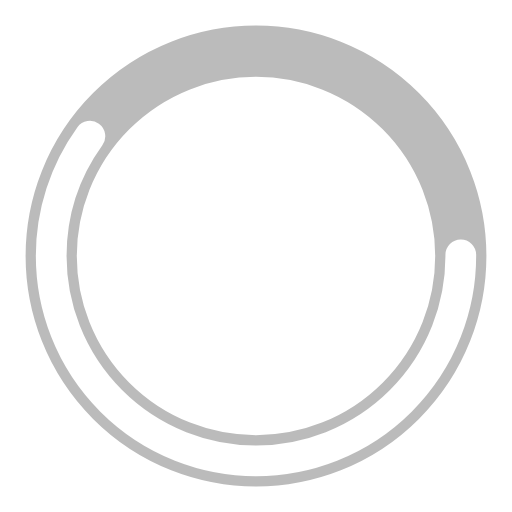
t = 0.00 s
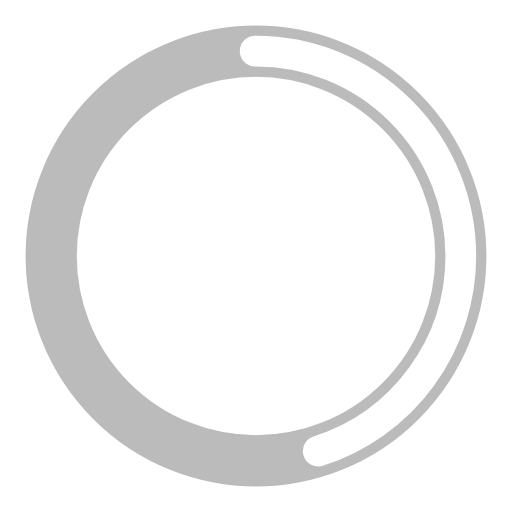
t = 0.25 s
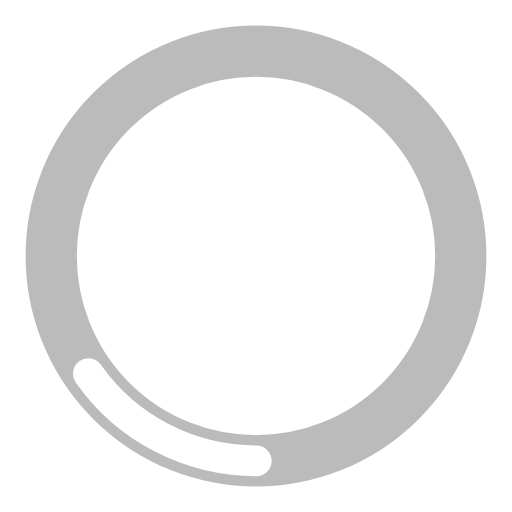
t = 0.75 s
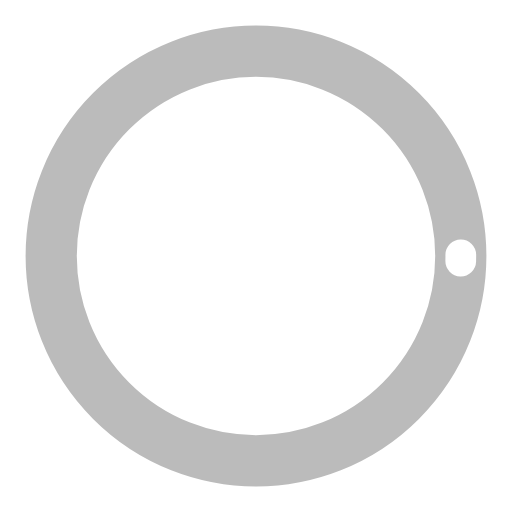
t = 1.00 s
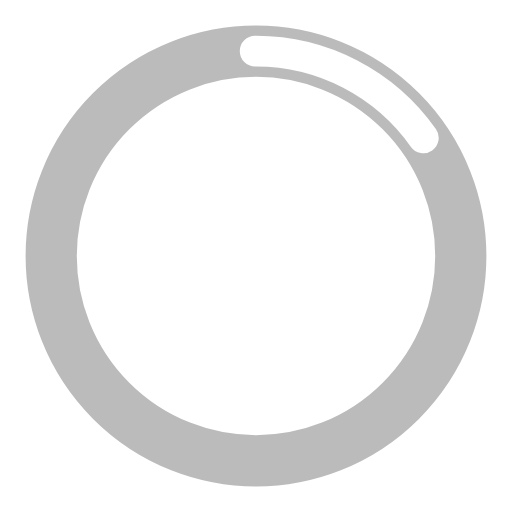
t = 1.25 s
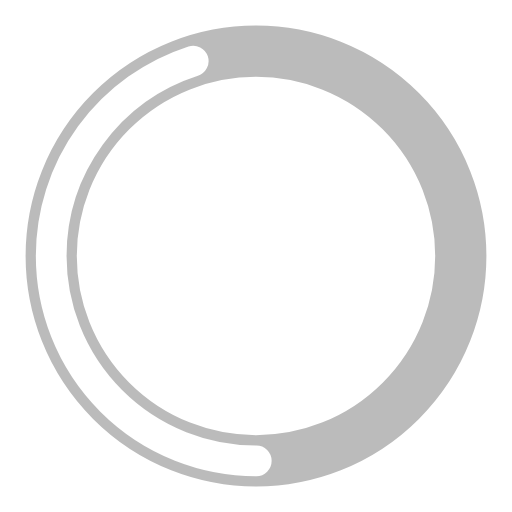
t = 1.75 s

The animated SVG that drew these frames (rendered in a browser with its animation timeline set to each time). Animation: 2 SMIL elements (animate=2); one cycle of 2.00 s, repeats indefinitely.

<svg width="36px" height="36px" xmlns="http://www.w3.org/2000/svg" viewBox="0 0 100 100" preserveAspectRatio="xMidYMid" class="uil-ring-alt"><rect x="0" y="0" width="100" height="100" fill="none" class="bk"></rect><circle cx="50" cy="50" r="40" stroke="#bbbbbb" fill="none" stroke-width="10" stroke-linecap="round"></circle><circle cx="50" cy="50" r="40" stroke="#ffffff" fill="none" stroke-width="6" stroke-linecap="round"><animate attributeName="stroke-dashoffset" dur="2s" repeatCount="indefinite" from="0" to="502"></animate><animate attributeName="stroke-dasharray" dur="2s" repeatCount="indefinite" values="150.6 100.4;1 250;150.6 100.4"></animate></circle></svg>
